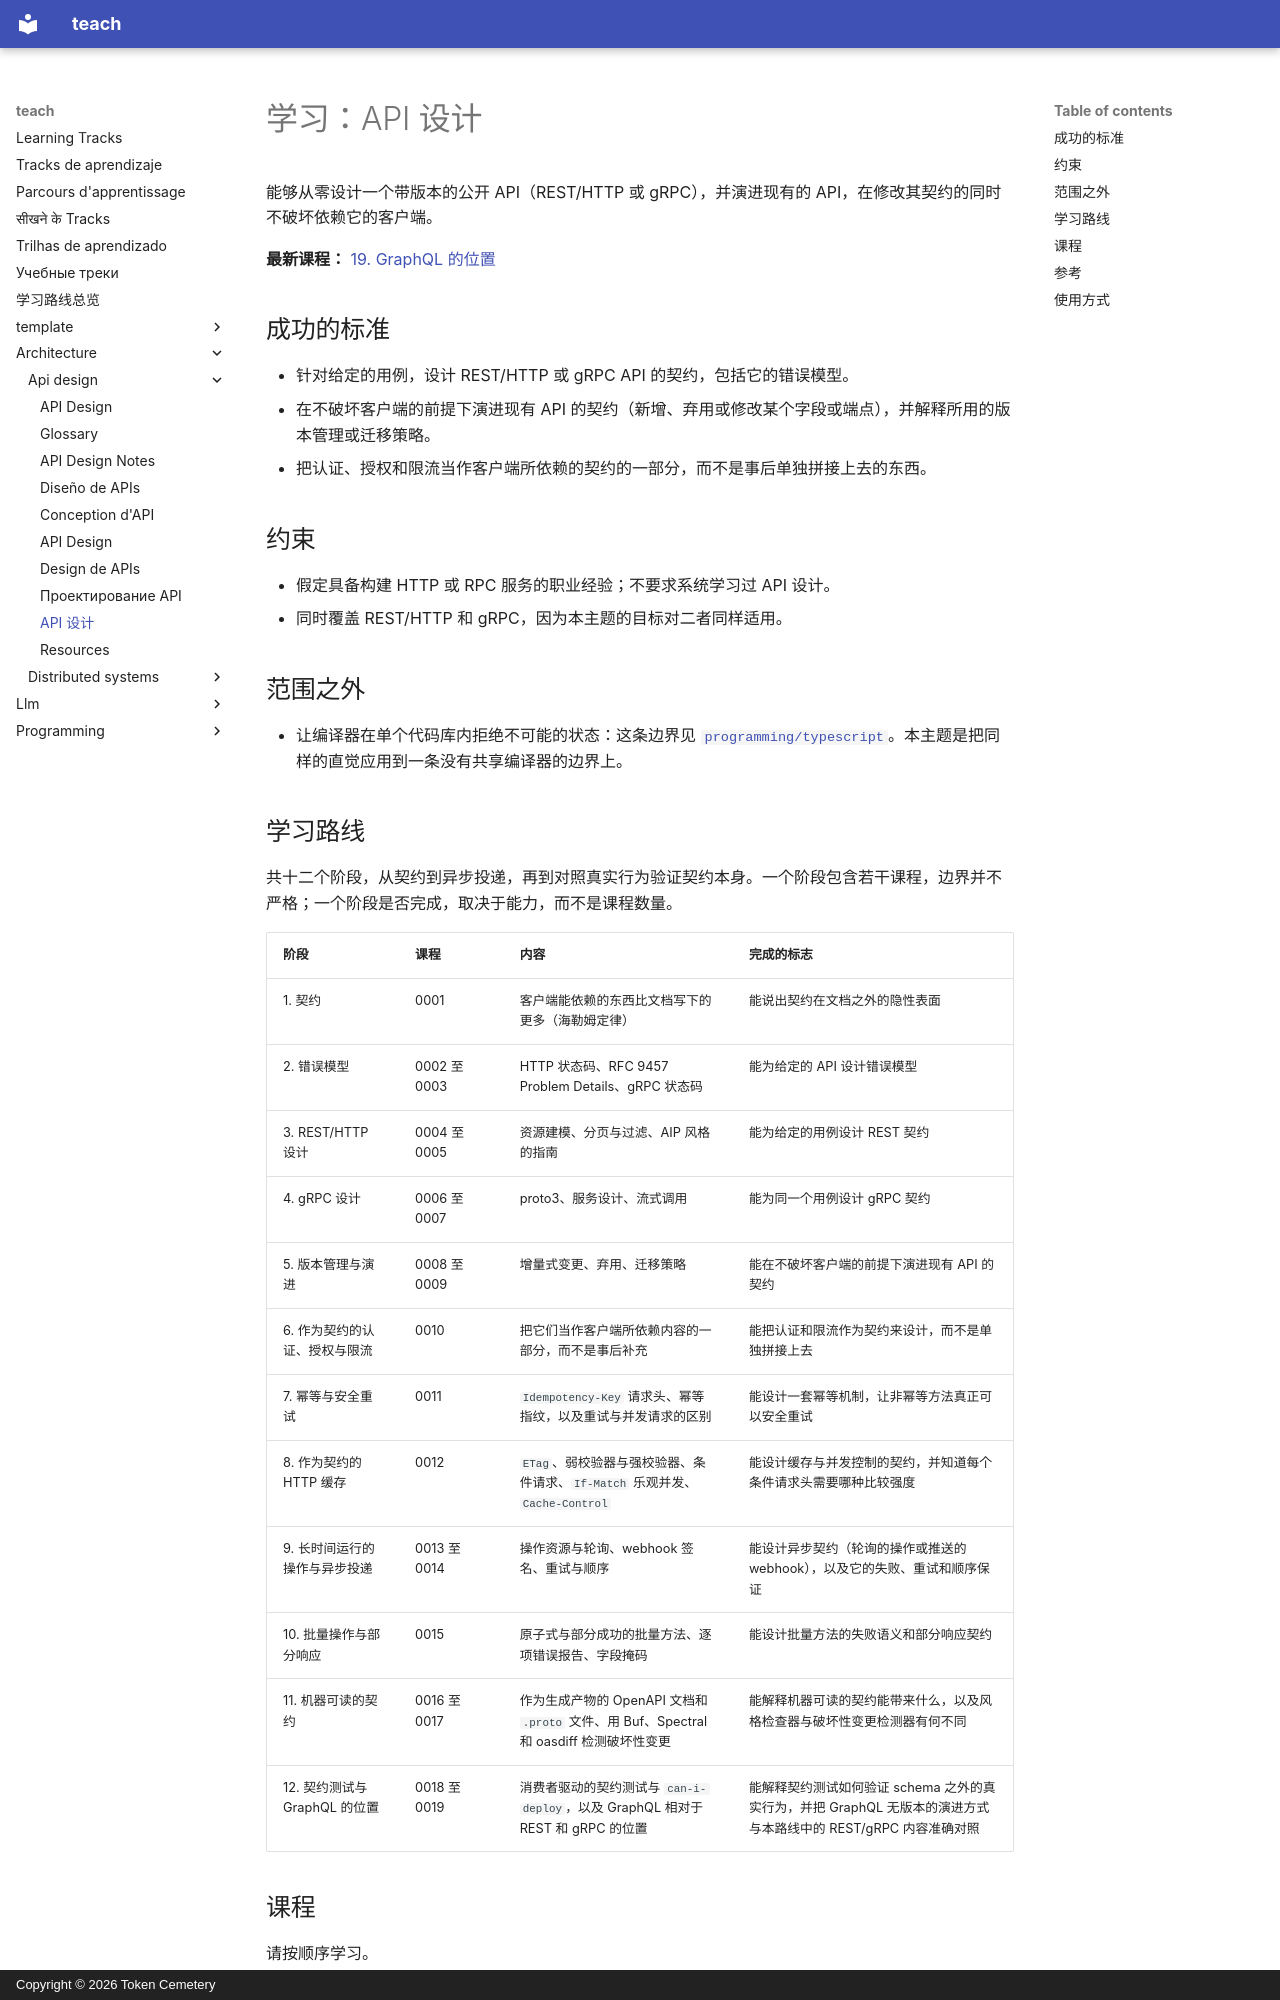

repository: TokenCemetery/teach · page: architecture/api-design/README.zh/index.html · generator: mkdocs · copyright: Copyright © 2026 Token Cemetery

---
title: "API 设计"
description: "设计别人依赖的接口：契约、它的错误，以及如何在不破坏使用方的前提下演进"
type: topic
---

# 学习：API 设计

能够从零设计一个带版本的公开 API（REST/HTTP 或 gRPC），并演进现有的 API，在修改其契约的同时不破坏依赖它的客户端。

**最新课程：** [19. GraphQL 的位置](lessons/0019-where-graphql-fits.md)

## 成功的标准

- 针对给定的用例，设计 REST/HTTP 或 gRPC API 的契约，包括它的错误模型。
- 在不破坏客户端的前提下演进现有 API 的契约（新增、弃用或修改某个字段或端点），并解释所用的版本管理或迁移策略。
- 把认证、授权和限流当作客户端所依赖的契约的一部分，而不是事后单独拼接上去的东西。

## 约束

- 假定具备构建 HTTP 或 RPC 服务的职业经验；不要求系统学习过 API 设计。
- 同时覆盖 REST/HTTP 和 gRPC，因为本主题的目标对二者同样适用。

## 范围之外

- 让编译器在单个代码库内拒绝不可能的状态：这条边界见 [`programming/typescript`](../../programming/typescript/)。本主题是把同样的直觉应用到一条没有共享编译器的边界上。

## 学习路线

共十二个阶段，从契约到异步投递，再到对照真实行为验证契约本身。一个阶段包含若干课程，边界并不严格；一个阶段是否完成，取决于能力，而不是课程数量。

| 阶段 | 课程 | 内容 | 完成的标志 |
|---|---|---|---|
| 1. 契约 | 0001 | 客户端能依赖的东西比文档写下的更多（海勒姆定律） | 能说出契约在文档之外的隐性表面 |
| 2. 错误模型 | 0002 至 0003 | HTTP 状态码、RFC 9457 Problem Details、gRPC 状态码 | 能为给定的 API 设计错误模型 |
| 3. REST/HTTP 设计 | 0004 至 0005 | 资源建模、分页与过滤、AIP 风格的指南 | 能为给定的用例设计 REST 契约 |
| 4. gRPC 设计 | 0006 至 0007 | proto3、服务设计、流式调用 | 能为同一个用例设计 gRPC 契约 |
| 5. 版本管理与演进 | 0008 至 0009 | 增量式变更、弃用、迁移策略 | 能在不破坏客户端的前提下演进现有 API 的契约 |
| 6. 作为契约的认证、授权与限流 | 0010 | 把它们当作客户端所依赖内容的一部分，而不是事后补充 | 能把认证和限流作为契约来设计，而不是单独拼接上去 |
| 7. 幂等与安全重试 | 0011 | `Idempotency-Key` 请求头、幂等指纹，以及重试与并发请求的区别 | 能设计一套幂等机制，让非幂等方法真正可以安全重试 |
| 8. 作为契约的 HTTP 缓存 | 0012 | `ETag`、弱校验器与强校验器、条件请求、`If-Match` 乐观并发、`Cache-Control` | 能设计缓存与并发控制的契约，并知道每个条件请求头需要哪种比较强度 |
| 9. 长时间运行的操作与异步投递 | 0013 至 0014 | 操作资源与轮询、webhook 签名、重试与顺序 | 能设计异步契约（轮询的操作或推送的 webhook），以及它的失败、重试和顺序保证 |
| 10. 批量操作与部分响应 | 0015 | 原子式与部分成功的批量方法、逐项错误报告、字段掩码 | 能设计批量方法的失败语义和部分响应契约 |
| 11. 机器可读的契约 | 0016 至 0017 | 作为生成产物的 OpenAPI 文档和 `.proto` 文件、用 Buf、Spectral 和 oasdiff 检测破坏性变更 | 能解释机器可读的契约能带来什么，以及风格检查器与破坏性变更检测器有何不同 |
| 12. 契约测试与 GraphQL 的位置 | 0018 至 0019 | 消费者驱动的契约测试与 `can-i-deploy`，以及 GraphQL 相对于 REST 和 gRPC 的位置 | 能解释契约测试如何验证 schema 之外的真实行为，并把 GraphQL 无版本的演进方式与本路线中的 REST/gRPC 内容准确对照 |
